Image classification data set "yolo_dataset" (hntnhan1111-ayai/CVio_Shrimp_Disease_Classification_Capstone_SU26 on GitHub). Class labels (3): healthy, WSSV, WSSV background.

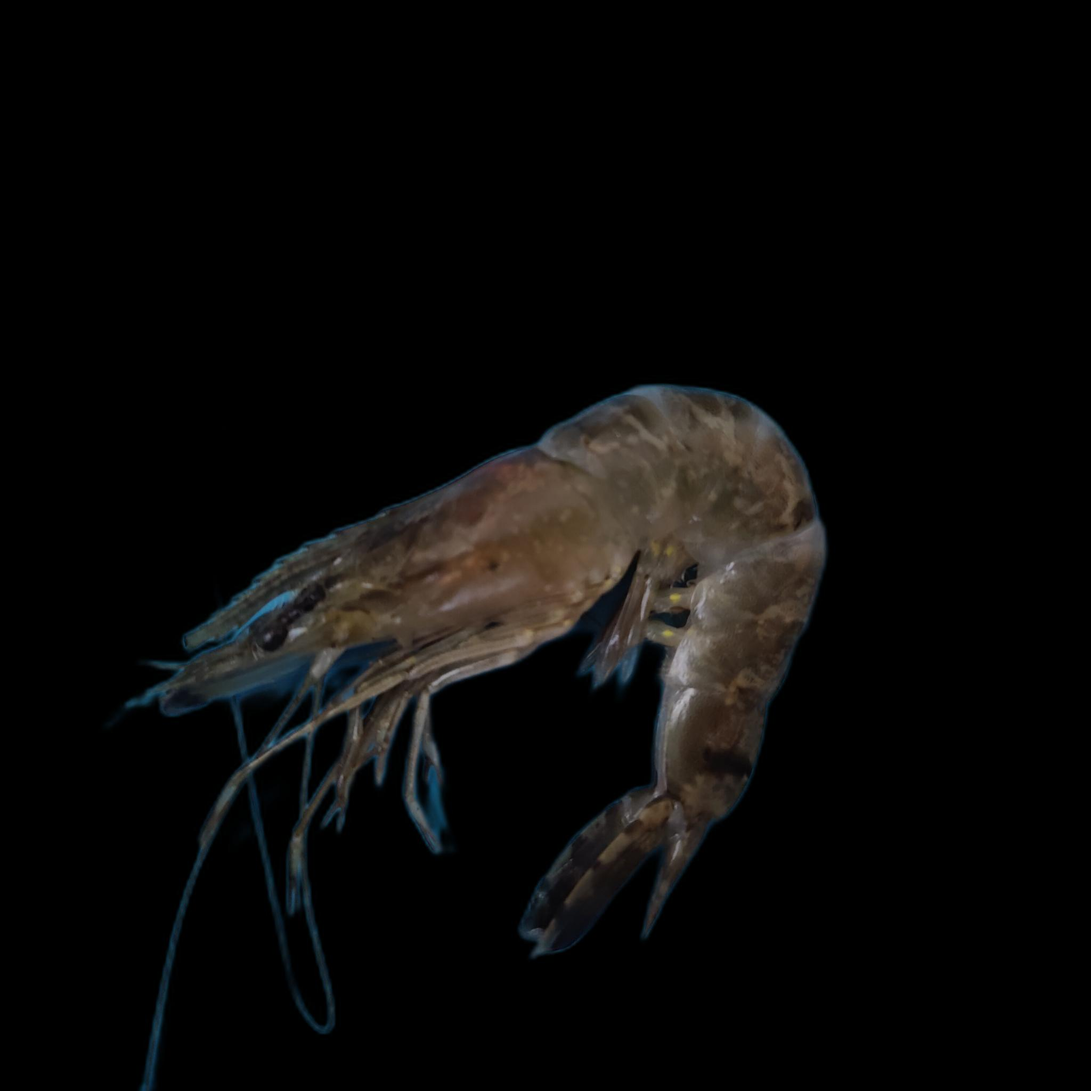
Label: WSSV

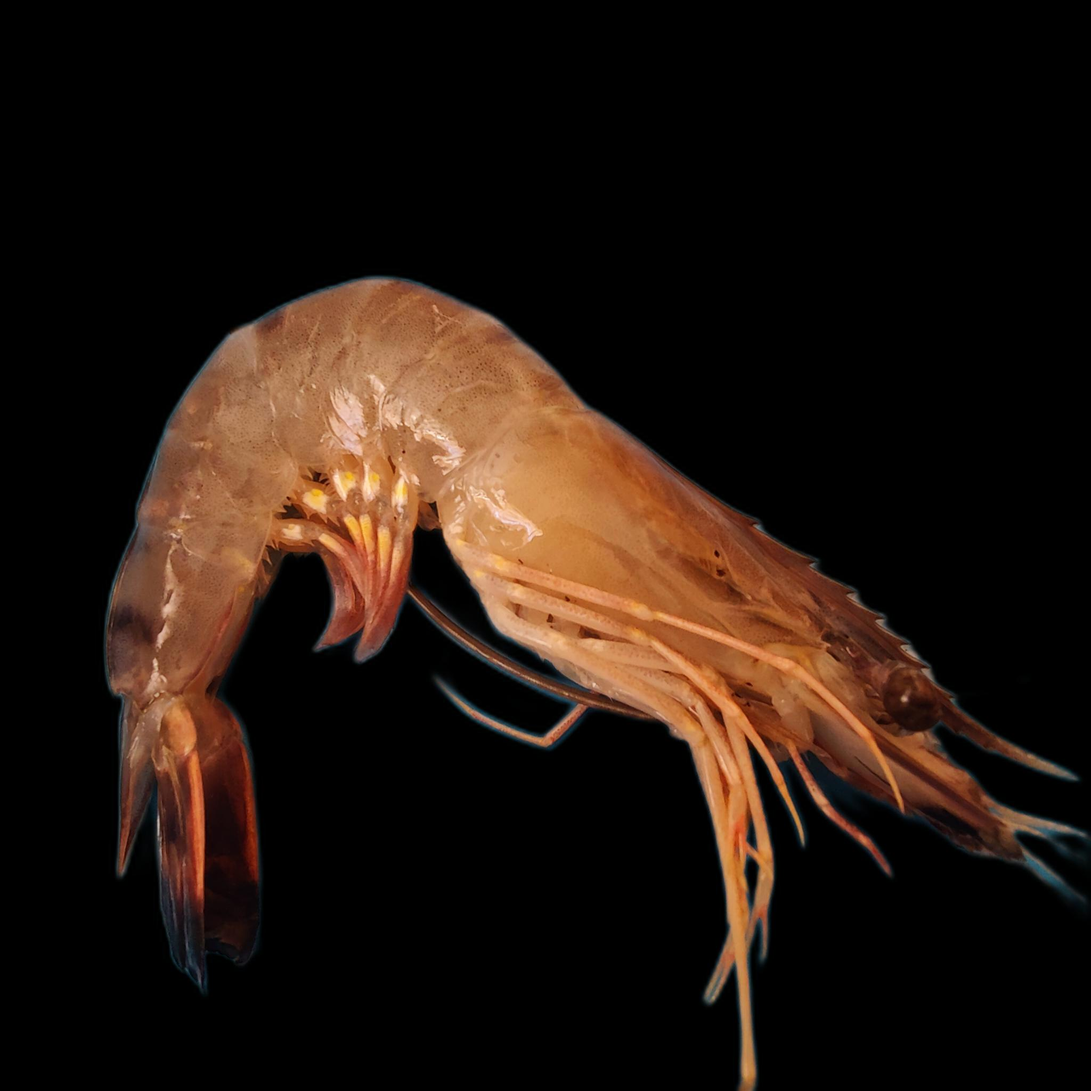
Label: healthy

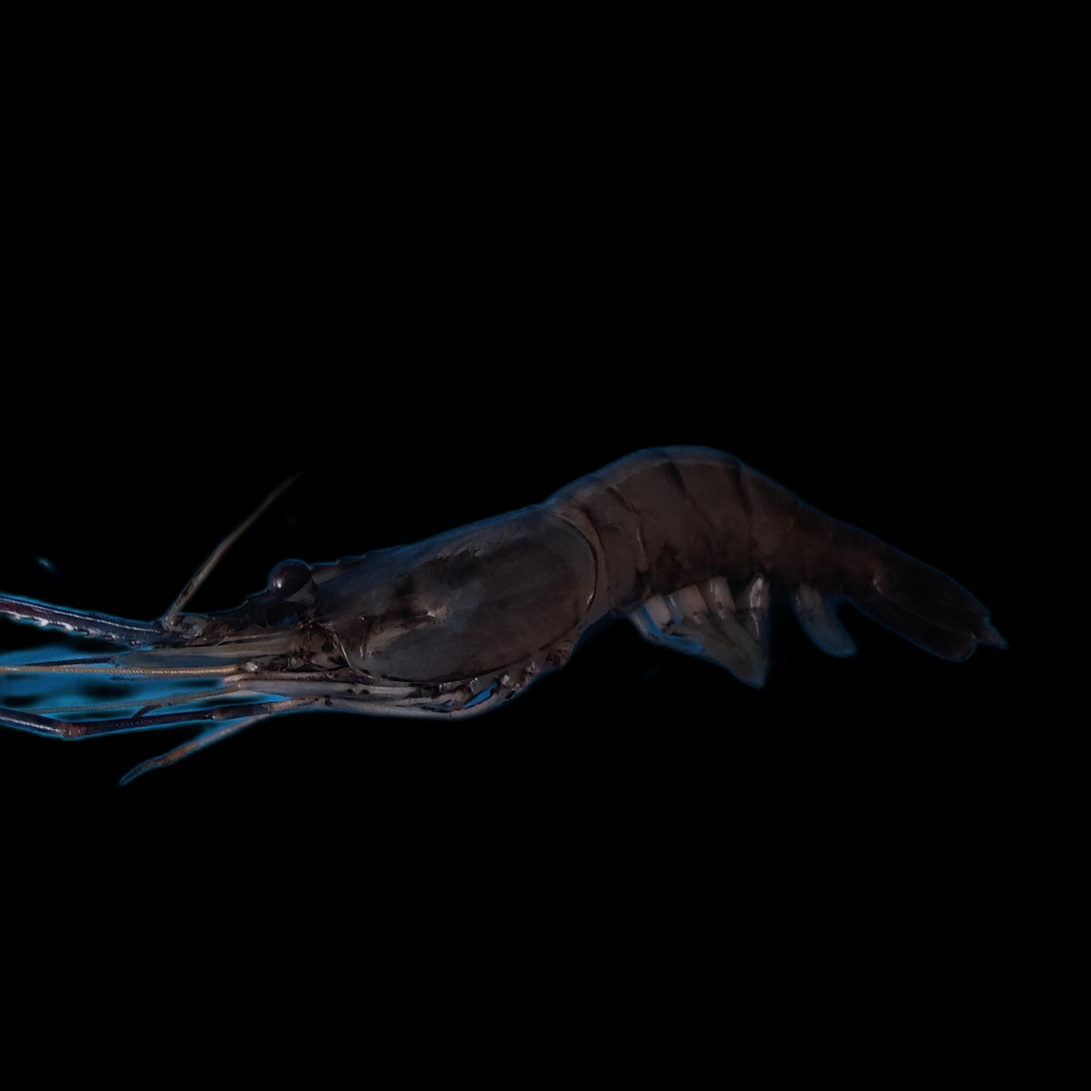
Label: healthy

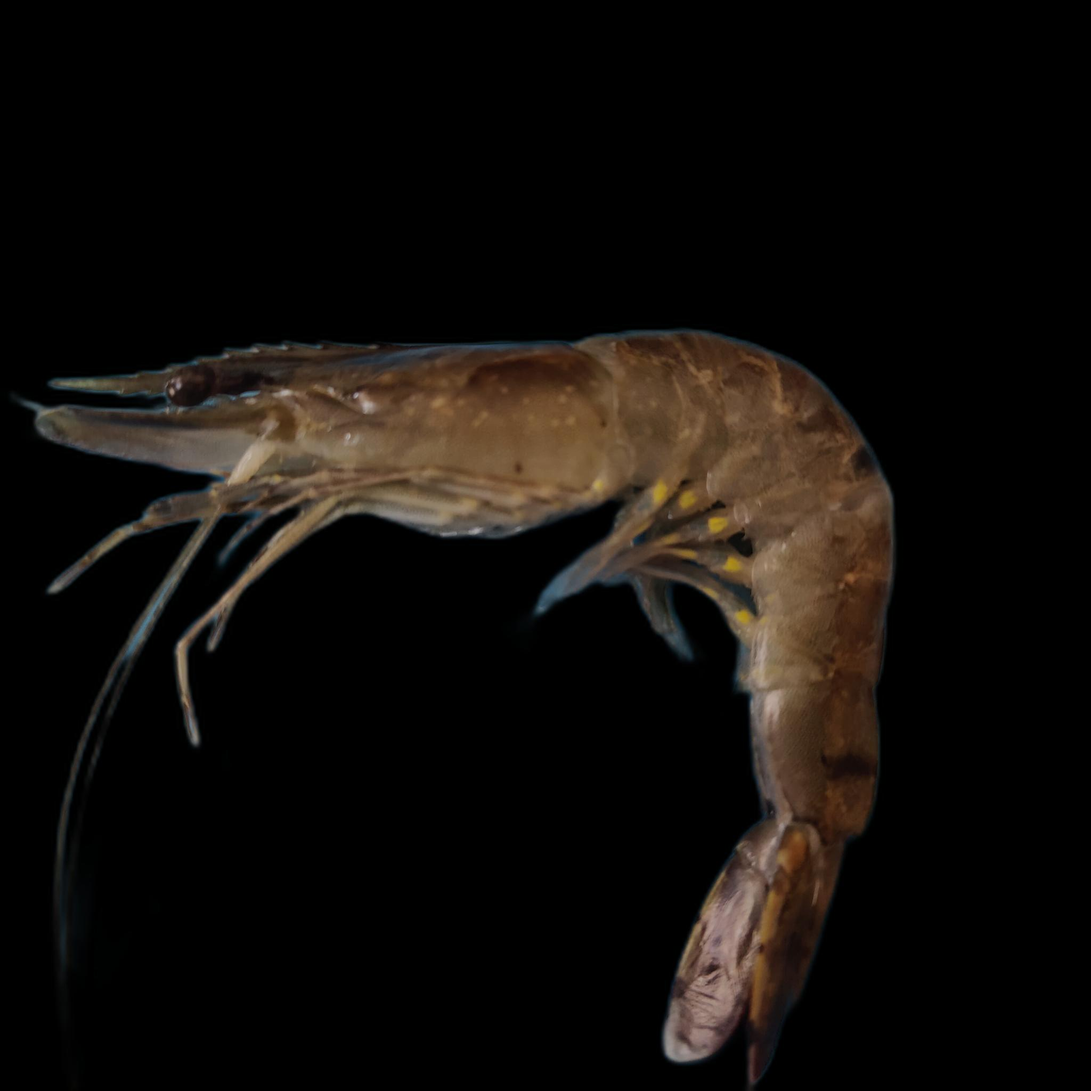
Label: WSSV

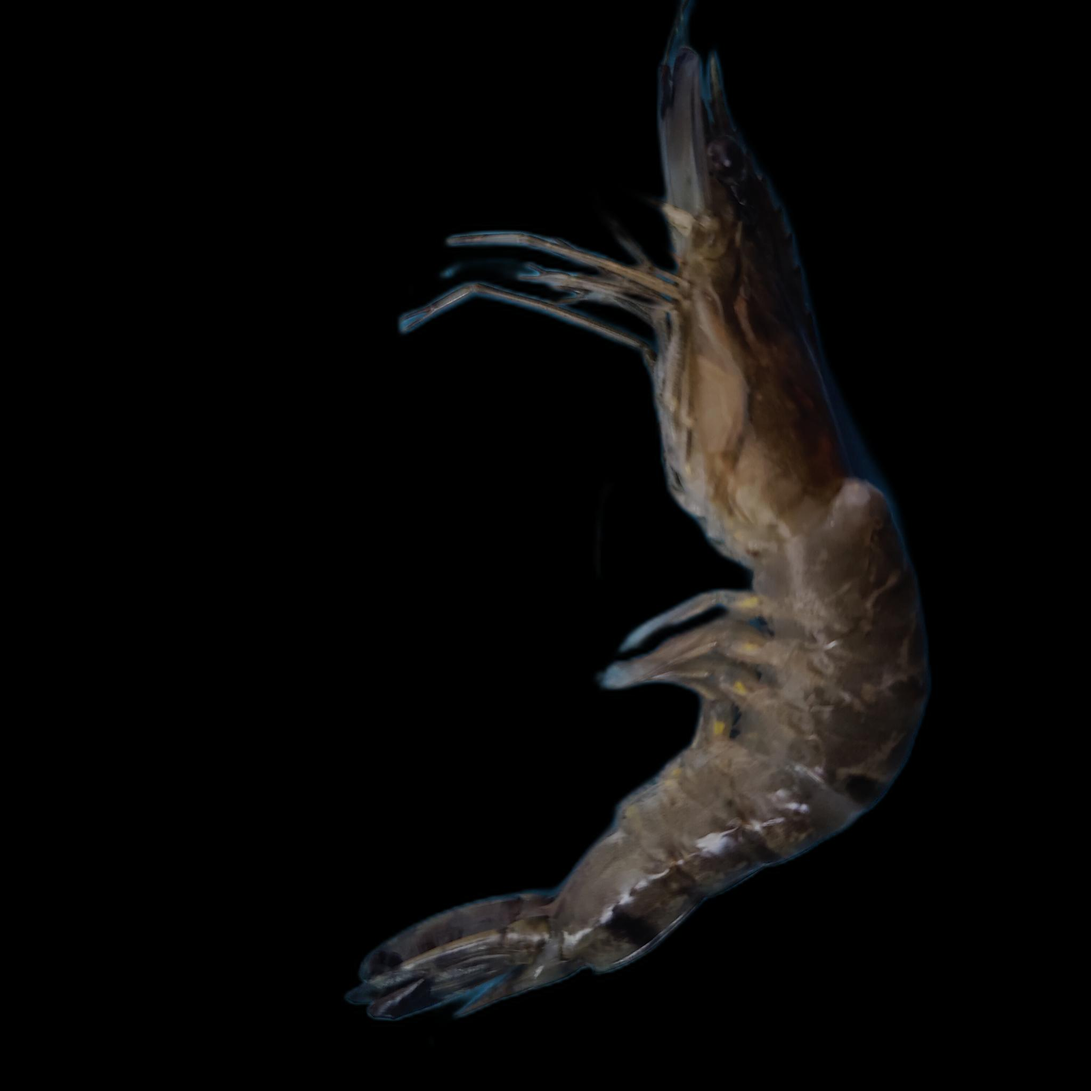
Label: WSSV background

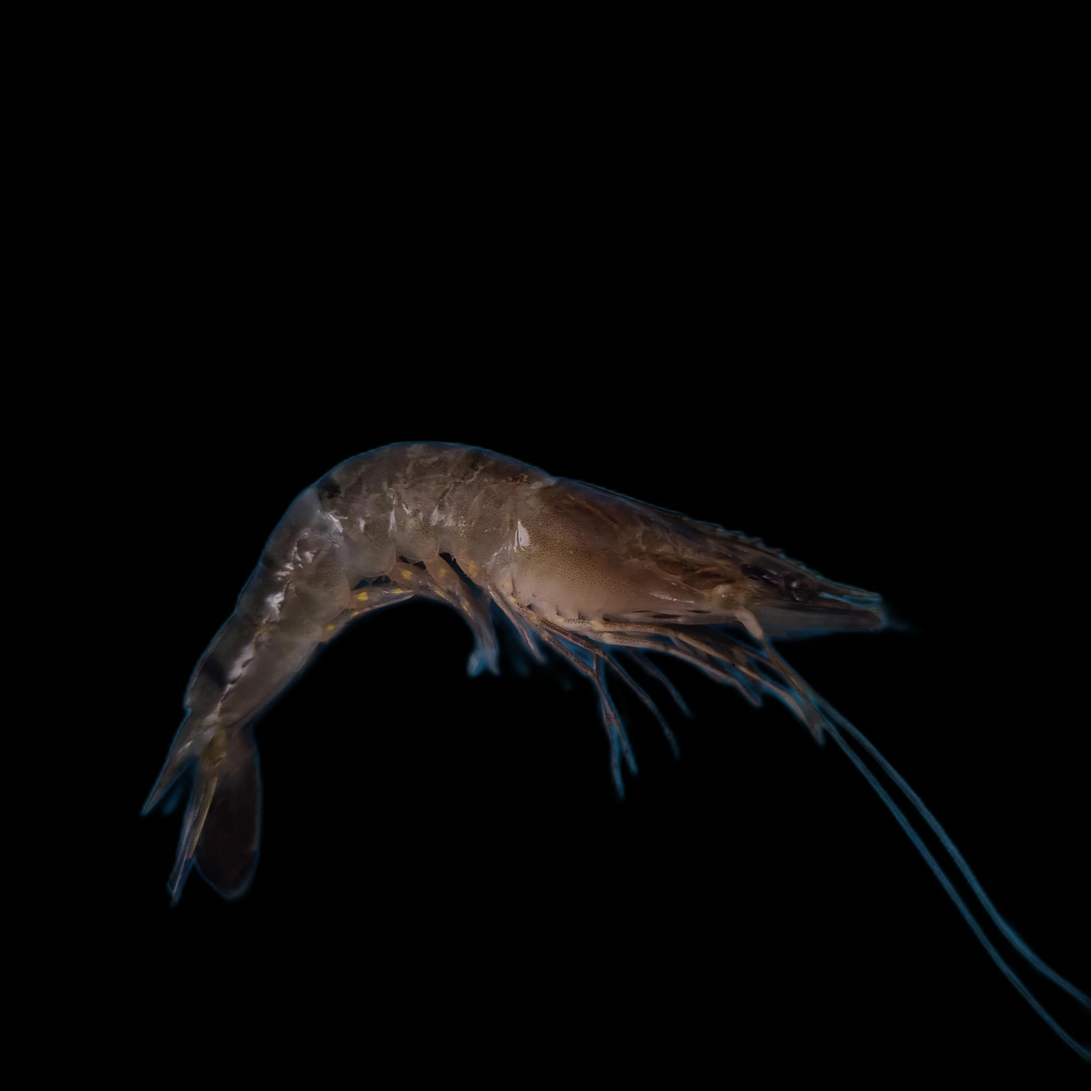
Label: WSSV
